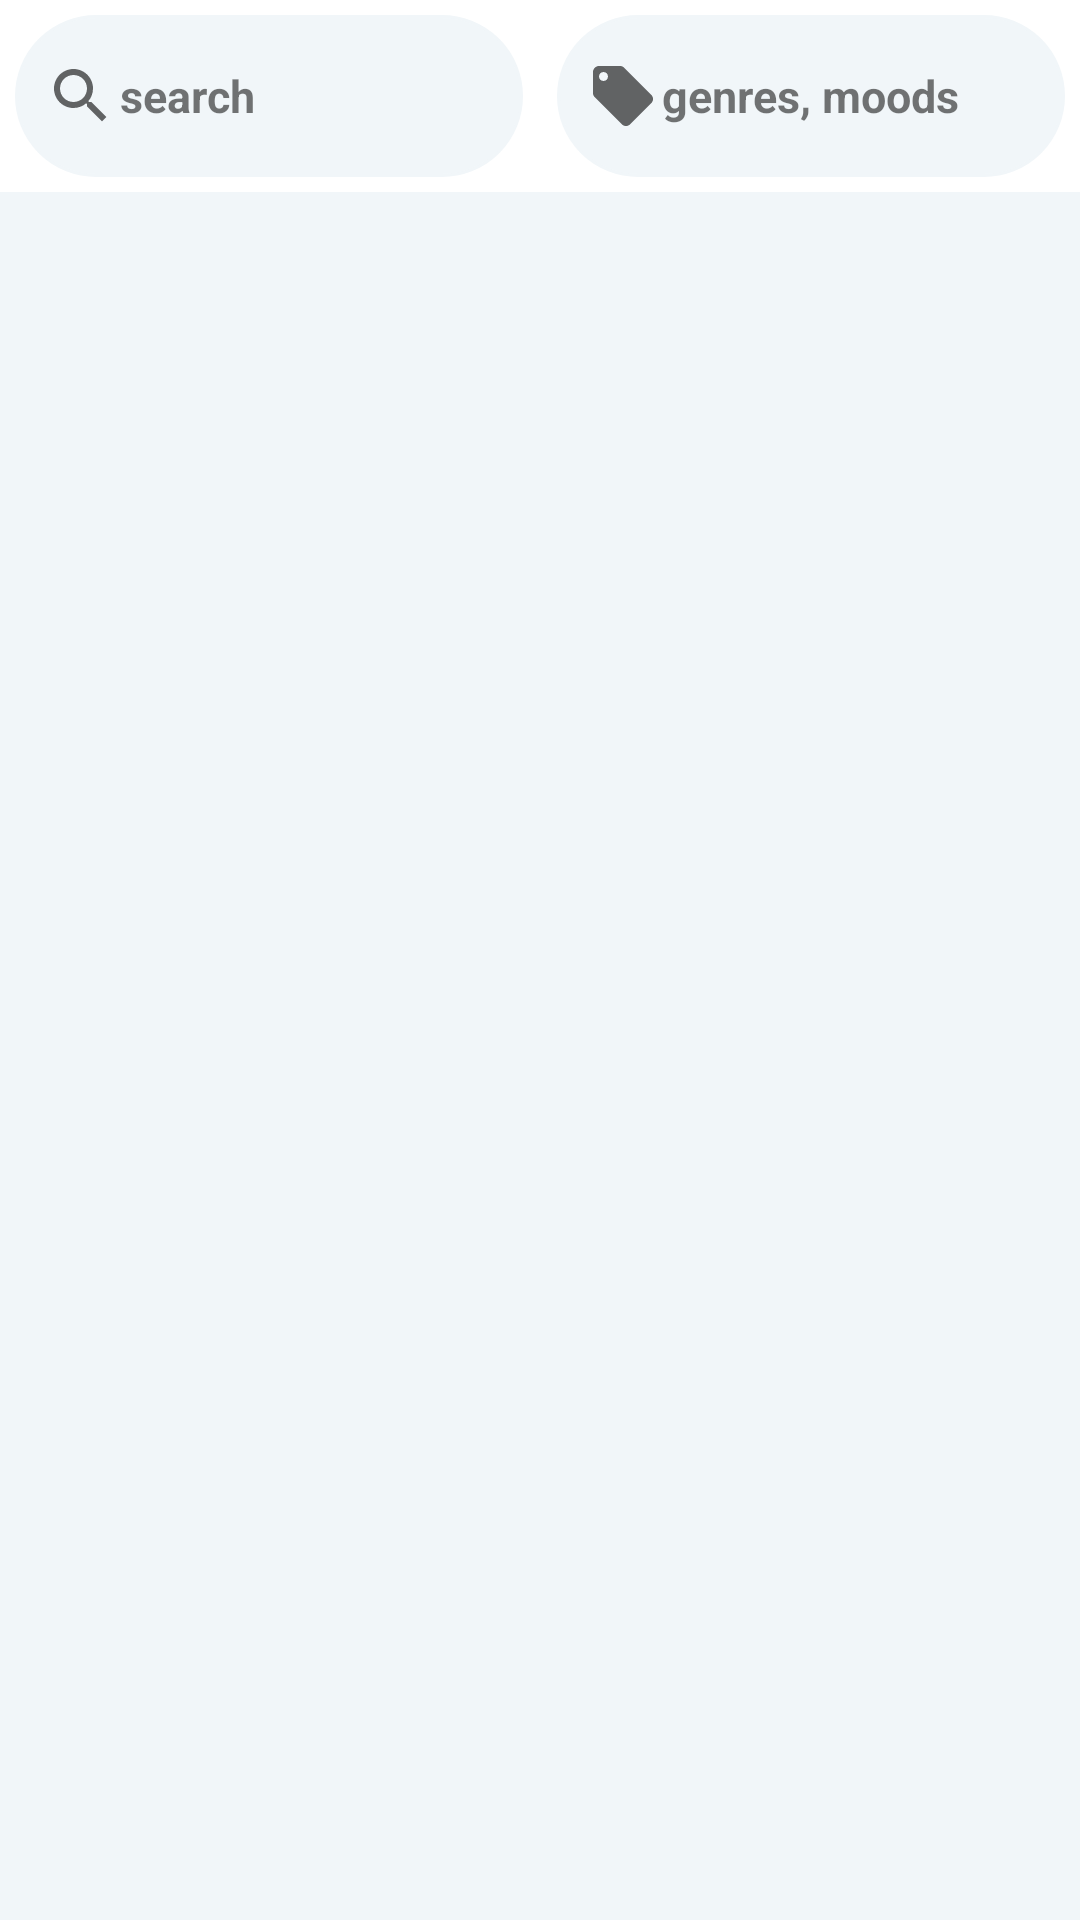

Layout XML and referenced resources for this Android screen:
<!-- AndroidManifest.xml: application theme Theme.Design.Light.NoActionBar -->
<!-- res/layout/fragment_list.xml -->
<?xml version="1.0" encoding="utf-8"?>
<androidx.constraintlayout.widget.ConstraintLayout xmlns:android="http://schemas.android.com/apk/res/android"
    xmlns:tools="http://schemas.android.com/tools"
    xmlns:app="http://schemas.android.com/apk/res-auto"
    android:layout_width="match_parent"
    android:layout_height="match_parent"
    android:background="@color/white_background"
    tools:context=".ui.list.MusicListFragment">

    <View
        android:id="@+id/searchBackground"
        android:layout_width="0dp"
        android:layout_height="0dp"
        android:background="@color/white"
        app:layout_constraintBottom_toTopOf="@id/listBackground"
        app:layout_constraintEnd_toEndOf="parent"
        app:layout_constraintStart_toStartOf="parent"
        app:layout_constraintTop_toTopOf="parent"
        app:layout_constraintVertical_weight="1" />

    <View
        android:id="@+id/listBackground"
        android:layout_width="0dp"
        android:layout_height="0dp"
        android:background="@color/white_background"
        app:layout_constraintBottom_toBottomOf="parent"
        app:layout_constraintEnd_toEndOf="parent"
        app:layout_constraintStart_toStartOf="parent"
        app:layout_constraintTop_toBottomOf="@+id/searchBackground"
        app:layout_constraintVertical_weight="9" />


    <TextView
        android:layout_width="0dp"
        android:layout_height="0dp"
        android:layout_margin="5dp"
        android:layout_marginStart="15dp"
        android:background="@drawable/search_box"
        android:drawablePadding="1dp"
        android:gravity="center|left"
        android:text="@string/search"
        android:textSize="15sp"
        android:textStyle="bold"
        app:drawableLeftCompat="@drawable/ic_baseline_search_24"
        app:layout_constraintBottom_toBottomOf="@+id/searchBackground"
        app:layout_constraintStart_toStartOf="@+id/searchBackground"
        app:layout_constraintTop_toTopOf="@+id/searchBackground"
        app:layout_constraintWidth_percent="0.47" />

    <TextView
        android:layout_width="0dp"
        android:layout_height="0dp"
        android:layout_margin="5dp"
        android:layout_marginEnd="15dp"
        android:background="@drawable/search_box"
        android:drawablePadding="1dp"
        android:gravity="center|left"
        android:text="@string/genres_moods"
        android:textSize="15sp"
        android:textStyle="bold"
        app:drawableLeftCompat="@drawable/ic_baseline_local_offer_24"
        app:layout_constraintBottom_toBottomOf="@+id/searchBackground"
        app:layout_constraintEnd_toEndOf="@+id/searchBackground"
        app:layout_constraintTop_toTopOf="@+id/searchBackground"
        app:layout_constraintWidth_percent="0.47" />

    <androidx.recyclerview.widget.RecyclerView
        android:layout_width="0dp"
        android:layout_height="0dp"
        android:layout_marginStart="15dp"
        android:layout_marginEnd="15dp"
        android:layout_marginBottom="10dp"
        app:layout_constraintBottom_toBottomOf="@id/listBackground"
        app:layout_constraintEnd_toEndOf="@id/listBackground"
        app:layout_constraintStart_toStartOf="@id/listBackground"
        app:layout_constraintTop_toTopOf="@id/listBackground"
        tools:itemCount="5"
        tools:listitem="@layout/item_music_list" />
</androidx.constraintlayout.widget.ConstraintLayout>
<!-- res/layout/item_music_list.xml (included above) -->
<?xml version="1.0" encoding="utf-8"?>
<androidx.constraintlayout.widget.ConstraintLayout
    xmlns:android="http://schemas.android.com/apk/res/android"
    xmlns:app="http://schemas.android.com/apk/res-auto"
    xmlns:tools="http://schemas.android.com/tools"
    android:elevation="2dp"
    android:layout_width="match_parent"
    android:layout_height="wrap_content"
    android:background="@drawable/music_item_background">


    <ImageView
        android:id="@+id/imageView"
        android:layout_width="75dp"
        android:layout_height="75dp"
        android:layout_marginStart="10dp"
        android:layout_marginTop="10dp"
        android:layout_marginBottom="10dp"
        android:scaleType="fitCenter"
        app:layout_constraintBottom_toBottomOf="parent"
        app:layout_constraintStart_toStartOf="parent"
        app:layout_constraintTop_toTopOf="parent"
        tools:srcCompat="@tools:sample/avatars" />

    <TextView
        android:id="@+id/musicTitleTextView"
        android:layout_width="wrap_content"
        android:layout_height="wrap_content"
        android:layout_marginStart="25dp"
        android:layout_marginTop="15dp"
        android:textStyle="bold"
        android:textSize="16sp"
        android:text="Song Name"
        app:layout_constraintStart_toEndOf="@+id/imageView"
        app:layout_constraintTop_toTopOf="@+id/imageView" />

    <TextView
        android:id="@+id/artistTextView"
        android:layout_width="wrap_content"
        android:layout_height="wrap_content"
        android:layout_marginTop="5dp"
        android:textSize="12sp"
        android:text="Song Name"
        app:layout_constraintStart_toStartOf="@+id/musicTitleTextView"
        app:layout_constraintTop_toBottomOf="@+id/musicTitleTextView" />

    <androidx.recyclerview.widget.RecyclerView
        android:id="@+id/genreRecyclerView"
        android:layout_width="wrap_content"
        android:layout_height="wrap_content"
        app:layoutManager="androidx.recyclerview.widget.GridLayoutManager"
        tools:itemCount="2"
        tools:listitem="@layout/item_list_genre"
        android:layout_marginTop="10dp"
        android:layout_marginEnd="10dp"
        android:layout_marginBottom="10dp"
        app:layout_constraintBottom_toBottomOf="parent"
        app:layout_constraintEnd_toEndOf="parent"
        app:layout_constraintTop_toTopOf="parent" />
</androidx.constraintlayout.widget.ConstraintLayout>
<!-- res/layout/item_list_genre.xml (included above) -->
<?xml version="1.0" encoding="utf-8"?>
<TextView xmlns:android="http://schemas.android.com/apk/res/android"
    android:layout_width="wrap_content"
    android:layout_height="wrap_content"
    xmlns:tools="http://schemas.android.com/tools"
    android:elevation="2dp"
    android:layout_marginTop="5dp"
    android:layout_marginBottom="5dp"
    android:layout_marginStart="2dp"
    android:layout_marginEnd="2dp"
    android:textStyle="bold"
    android:paddingStart="5dp"
    android:paddingEnd="5dp"
    android:paddingBottom="2dp"
    android:paddingTop="2dp"
    android:background="@drawable/genre_tag_background"
    tools:text="Bass">

</TextView>
<!-- resources referenced by this layout -->
<resources>
  <color name="white">#FFFFFFFF</color>
  <color name="white_background">#F1F6F9</color>
  <!-- drawable genre_tag_background (drawable) -->
  <?xml version="1.0" encoding="utf-8"?>
  <shape
      xmlns:android="http://schemas.android.com/apk/res/android"
      android:shape="rectangle">
      <solid
          android:color="@color/purple_200"/>
      <stroke
          android:radius="1dp"
          android:width="1dp"
          android:color="@color/purple_200"/>
      <corners
          android:radius="70dp"
          />
      <padding
          android:left="10dp"/>
  </shape>
  <!-- drawable ic_baseline_local_offer_24 (drawable) -->
  <vector xmlns:android="http://schemas.android.com/apk/res/android"
      android:width="24dp"
      android:height="24dp"
      android:viewportWidth="24"
      android:viewportHeight="24"
      android:tint="?attr/colorControlNormal">
    <path
        android:fillColor="@color/background"
        android:pathData="M21.41,11.58l-9,-9C12.05,2.22 11.55,2 11,2H4c-1.1,0 -2,0.9 -2,2v7c0,0.55 0.22,1.05 0.59,1.42l9,9c0.36,0.36 0.86,0.58 1.41,0.58 0.55,0 1.05,-0.22 1.41,-0.59l7,-7c0.37,-0.36 0.59,-0.86 0.59,-1.41 0,-0.55 -0.23,-1.06 -0.59,-1.42zM5.5,7C4.67,7 4,6.33 4,5.5S4.67,4 5.5,4 7,4.67 7,5.5 6.33,7 5.5,7z"/>
  </vector>
  <!-- drawable ic_baseline_search_24 (drawable) -->
  <vector xmlns:android="http://schemas.android.com/apk/res/android"
      android:width="24dp"
      android:height="24dp"
      android:viewportWidth="24"
      android:viewportHeight="24"
      android:tint="?attr/colorControlNormal">
    <path
        android:fillColor="@color/background"
        android:pathData="M15.5,14h-0.79l-0.28,-0.27C15.41,12.59 16,11.11 16,9.5 16,5.91 13.09,3 9.5,3S3,5.91 3,9.5 5.91,16 9.5,16c1.61,0 3.09,-0.59 4.23,-1.57l0.27,0.28v0.79l5,4.99L20.49,19l-4.99,-5zM9.5,14C7.01,14 5,11.99 5,9.5S7.01,5 9.5,5 14,7.01 14,9.5 11.99,14 9.5,14z"/>
  </vector>
  <!-- drawable search_box (drawable) -->
  <?xml version="1.0" encoding="utf-8"?>
  <shape
      xmlns:android="http://schemas.android.com/apk/res/android"
      android:shape="rectangle">
      <solid
          android:color="@color/white_background"/>
      <stroke
          android:radius="1dp"
          android:width="1dp"
          android:color="@color/white_background"/>
      <corners
          android:radius="70dp"
          />
      <padding
          android:left="10dp"/>
  </shape>
  <string name="genres_moods">genres, moods</string>
  <string name="search">search</string>
  <color name="purple_200">#FFBB86FC</color>
  <color name="background">#191D24</color>
</resources>
